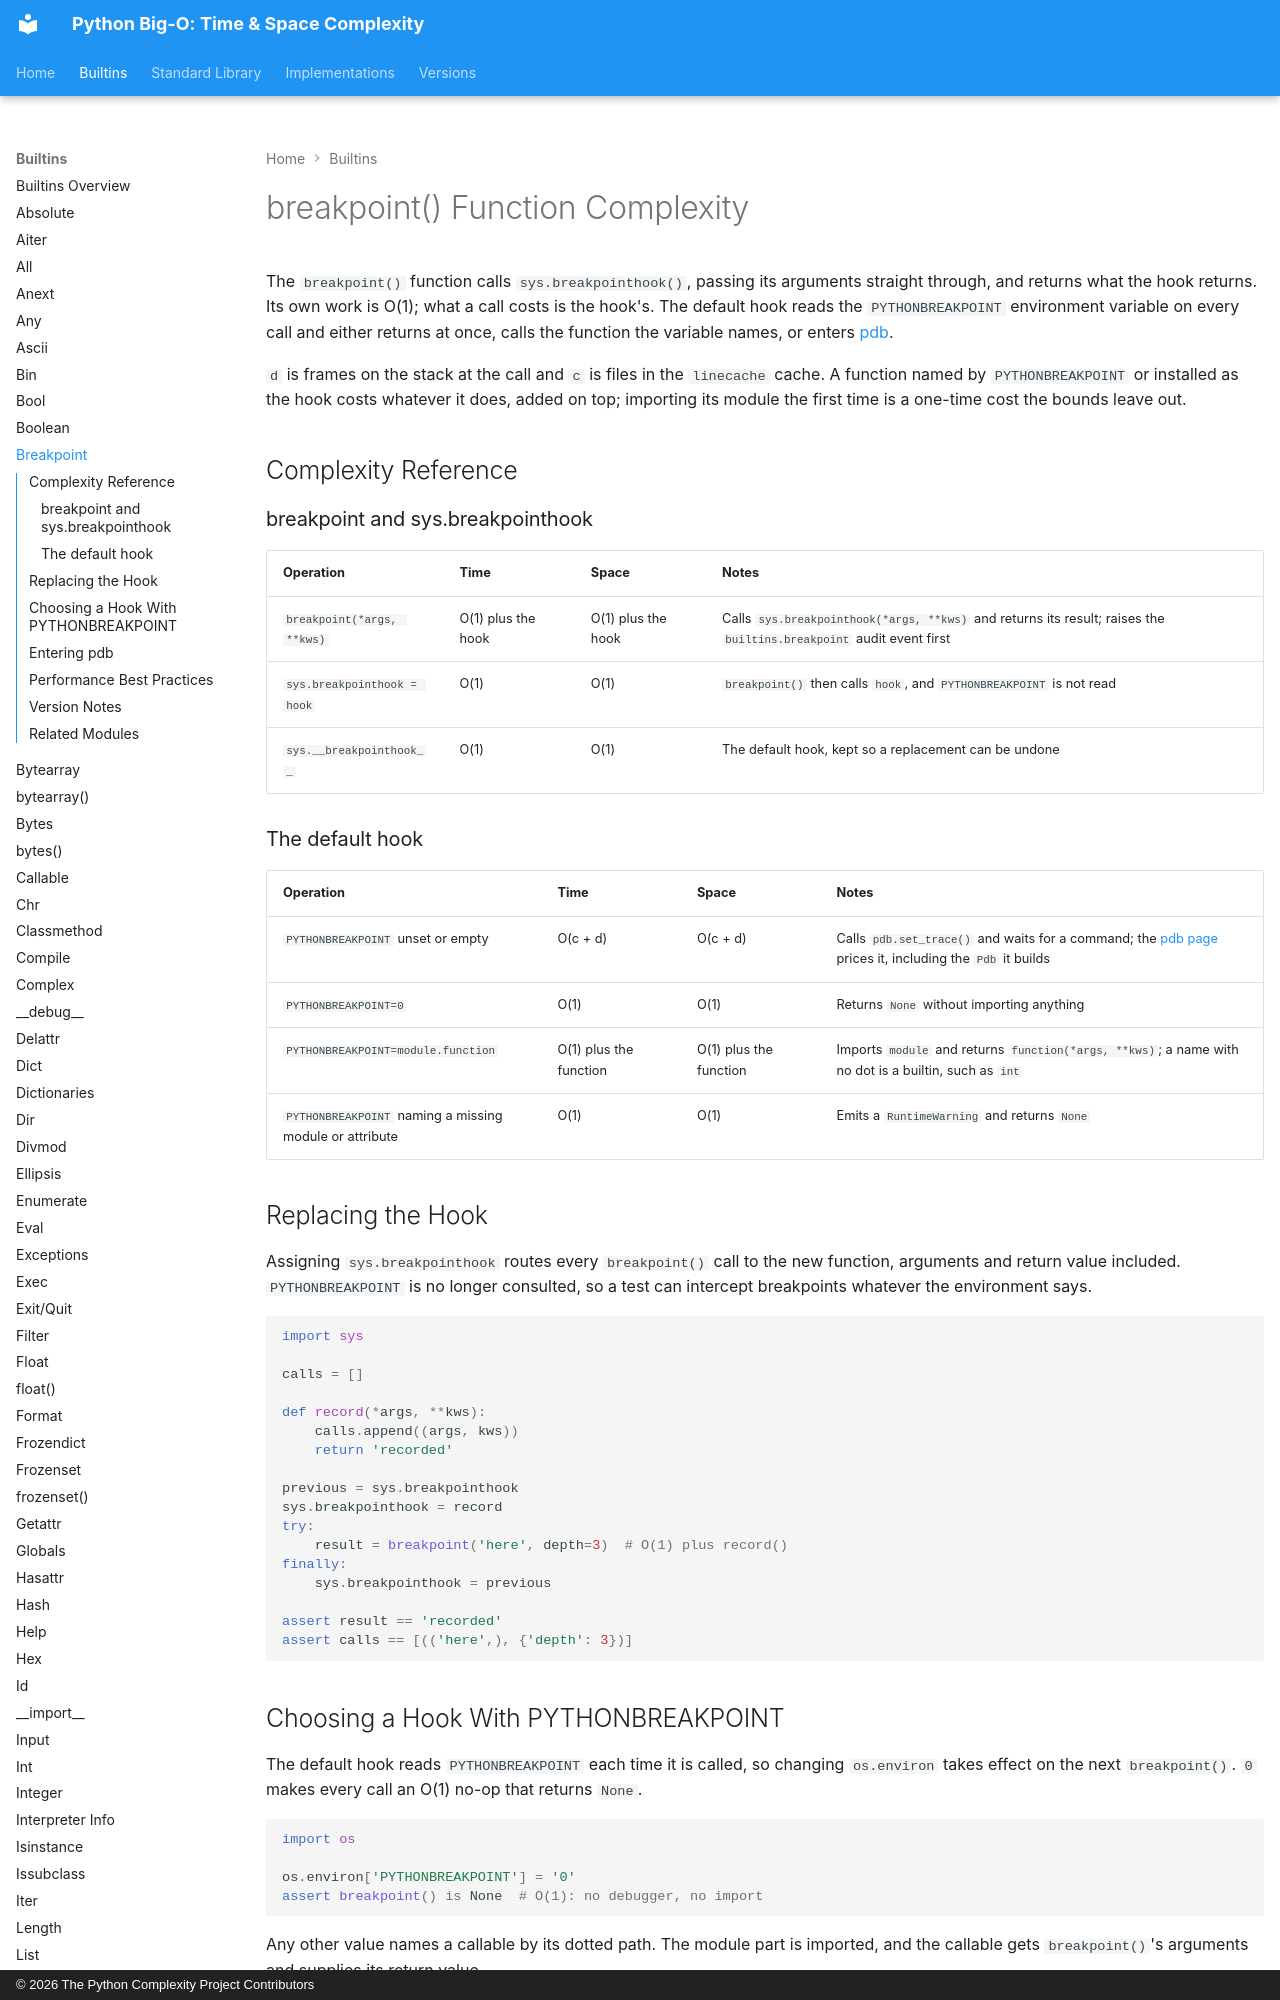

repository: heikkitoivonen/python-time-space-complexity · page: builtins/breakpoint/index.html · generator: mkdocs · copyright: © 2026 The Python Complexity Project Contributors

# breakpoint() Function Complexity

The `breakpoint()` function calls `sys.breakpointhook()`, passing its arguments straight through,
and returns what the hook returns. Its own work is O(1); what a call costs is the hook's. The
default hook reads the `PYTHONBREAKPOINT` environment variable on every call and either returns at
once, calls the function the variable names, or enters [pdb](../stdlib/pdb.md).

`d` is frames on the stack at the call and `c` is files in the `linecache` cache. A function named
by `PYTHONBREAKPOINT` or installed as the hook costs whatever it does, added on top; importing its
module the first time is a one-time cost the bounds leave out.

## Complexity Reference

### breakpoint and sys.breakpointhook

| Operation | Time | Space | Notes |
|-----------|------|-------|-------|
| `breakpoint(*args, **kws)` | O(1) plus the hook | O(1) plus the hook | Calls `sys.breakpointhook(*args, **kws)` and returns its result; raises the `builtins.breakpoint` audit event first |
| `sys.breakpointhook = hook` | O(1) | O(1) | `breakpoint()` then calls `hook`, and `PYTHONBREAKPOINT` is not read |
| `sys.__breakpointhook__` | O(1) | O(1) | The default hook, kept so a replacement can be undone |

### The default hook

| Operation | Time | Space | Notes |
|-----------|------|-------|-------|
| `PYTHONBREAKPOINT` unset or empty | O(c + d) | O(c + d) | Calls `pdb.set_trace()` and waits for a command; the [pdb page](../stdlib/pdb.md) prices it, including the `Pdb` it builds |
| `PYTHONBREAKPOINT=0` | O(1) | O(1) | Returns `None` without importing anything |
| `PYTHONBREAKPOINT=module.function` | O(1) plus the function | O(1) plus the function | Imports `module` and returns `function(*args, **kws)`; a name with no dot is a builtin, such as `int` |
| `PYTHONBREAKPOINT` naming a missing module or attribute | O(1) | O(1) | Emits a `RuntimeWarning` and returns `None` |

## Replacing the Hook

Assigning `sys.breakpointhook` routes every `breakpoint()` call to the new function, arguments
and return value included. `PYTHONBREAKPOINT` is no longer consulted, so a test can intercept
breakpoints whatever the environment says.

```python
import sys

calls = []

def record(*args, **kws):
    calls.append((args, kws))
    return 'recorded'

previous = sys.breakpointhook
sys.breakpointhook = record
try:
    result = breakpoint('here', depth=3)  # O(1) plus record()
finally:
    sys.breakpointhook = previous

assert result == 'recorded'
assert calls == [(('here',), {'depth': 3})]
```
